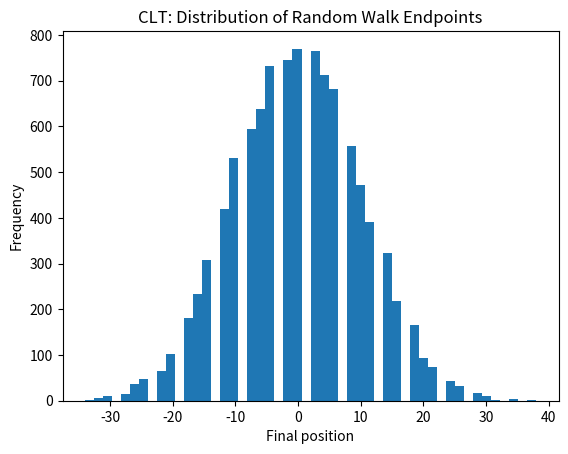

Reproduce this figure in Python.
'''
Central Limit Theorem

Runs 10,000 random walks of 100 steps each, collects the final
position (sum) of each, and plots their distribution. The result
converges to a normal distribution - this is the CLT, and the
reason Brownian motion's increments are Gaussian.
'''
import numpy as np
import matplotlib.pyplot as plt

# 10,000 experiments, each a random walk of 100 steps
steps = np.random.choice([-1, 1], size=(10000, 100))

# Sum each row -> 10,000 final positions
endpoints = steps.sum(axis=1)

# Histogram of the final positions -> bell shape (normal)
plt.hist(endpoints, bins=50)
plt.title("CLT: Distribution of Random Walk Endpoints")
plt.xlabel("Final position")
plt.ylabel("Frequency")
plt.show()
